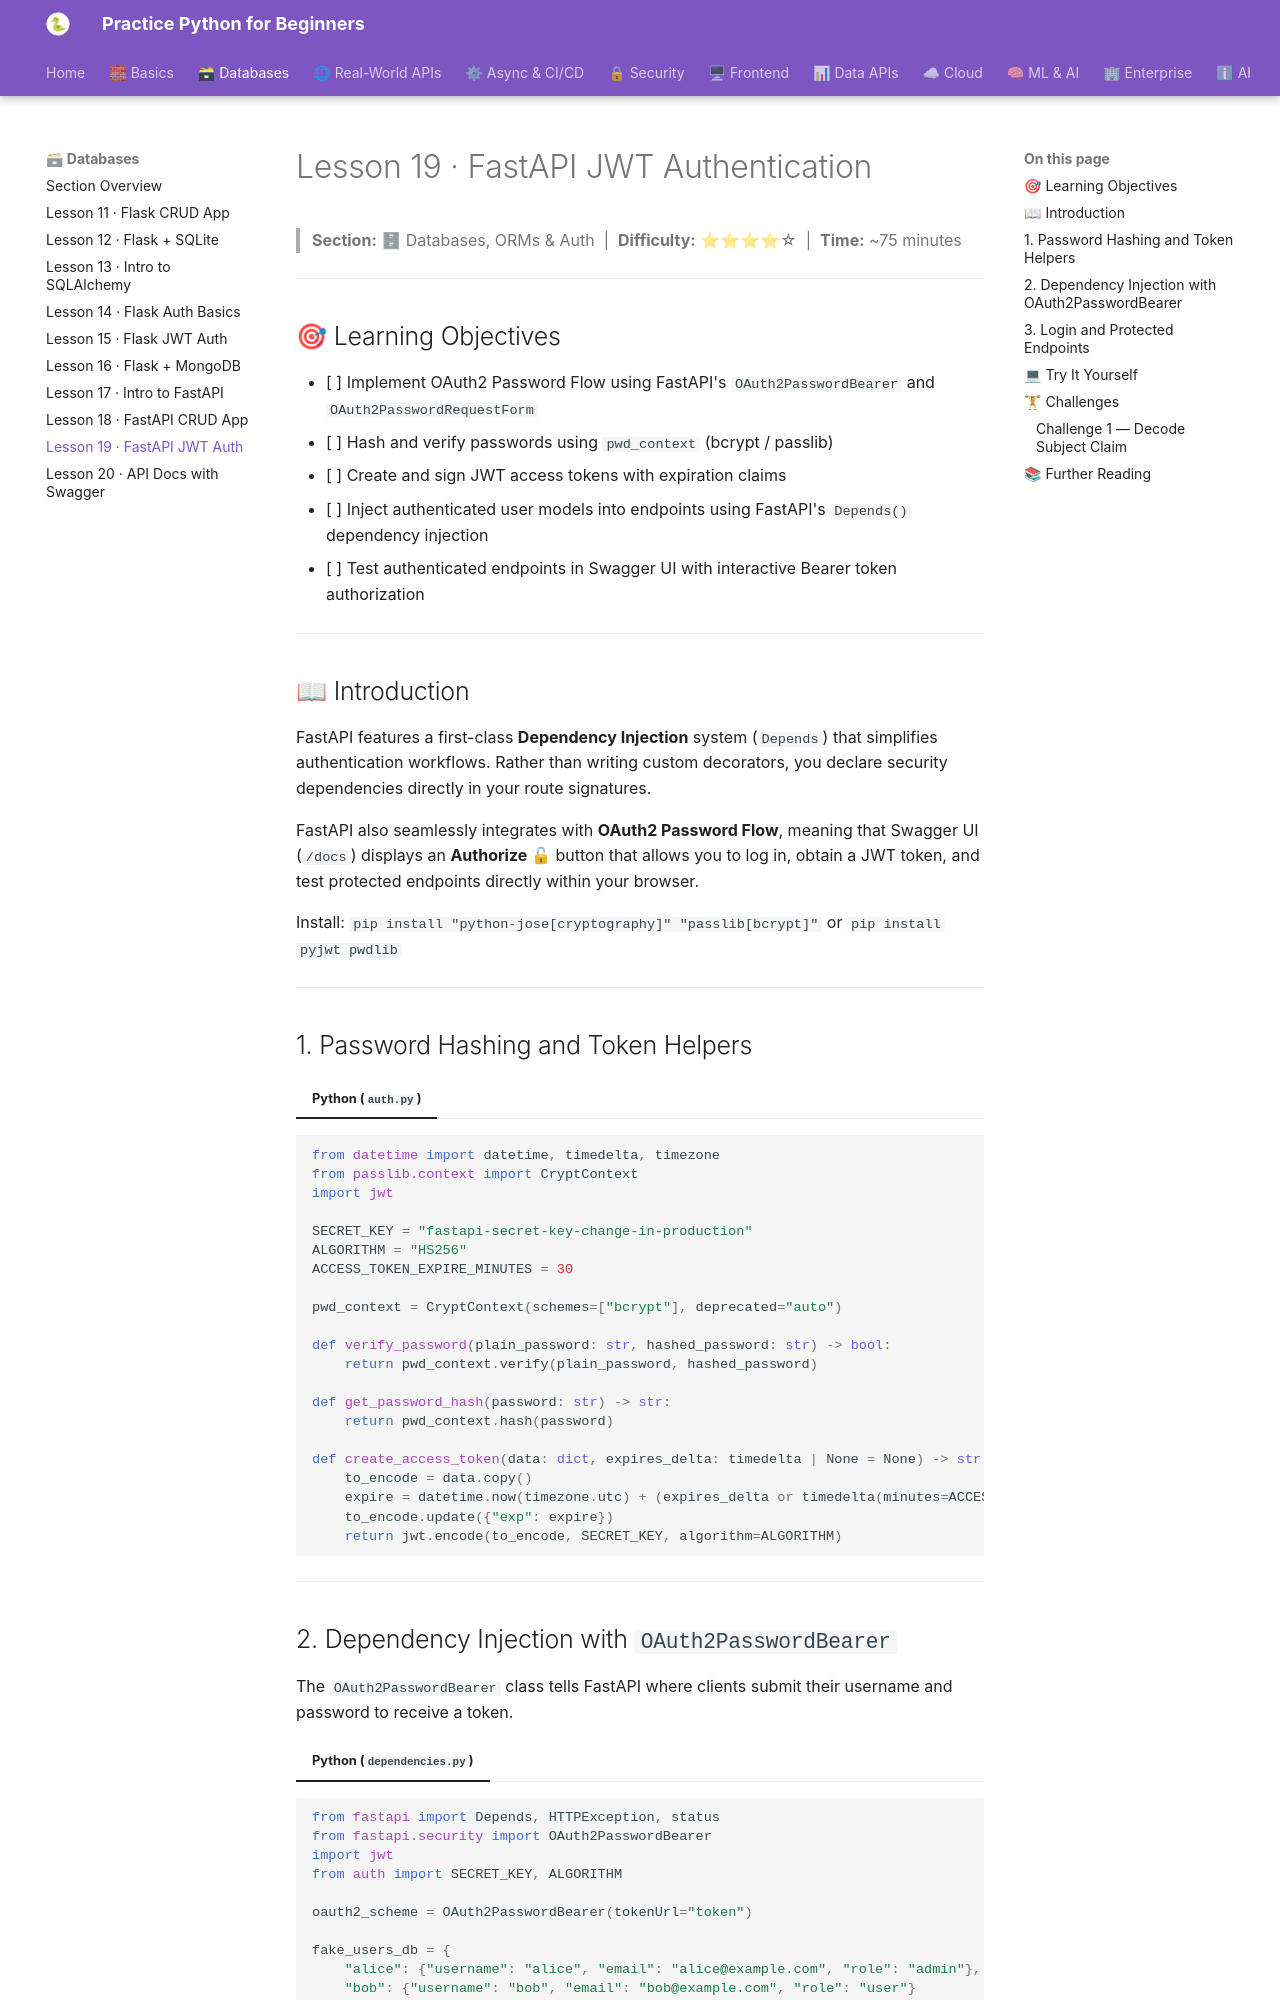

repository: practice-python-for-beginners/practice-python-for-beginners.github.io · page: 02-databases/19-fastapi-jwt-auth/index.html · generator: mkdocs

---
title: "Lesson 19 · FastAPI JWT Authentication"
description: "Master OAuth2 password flow and JWT authentication in FastAPI using Depends, passlib, OAuth2PasswordBearer, and token verification."
---

# Lesson 19 · FastAPI JWT Authentication

> **Section:** 🗄 Databases, ORMs & Auth &nbsp;|&nbsp; **Difficulty:** ⭐⭐⭐⭐☆ &nbsp;|&nbsp; **Time:** ~75 minutes

---

## 🎯 Learning Objectives

- [ ] Implement OAuth2 Password Flow using FastAPI's `OAuth2PasswordBearer` and `OAuth2PasswordRequestForm`
- [ ] Hash and verify passwords using `pwd_context` (bcrypt / passlib)
- [ ] Create and sign JWT access tokens with expiration claims
- [ ] Inject authenticated user models into endpoints using FastAPI's `Depends()` dependency injection
- [ ] Test authenticated endpoints in Swagger UI with interactive Bearer token authorization

---

## 📖 Introduction

FastAPI features a first-class **Dependency Injection** system (`Depends`) that simplifies authentication workflows. Rather than writing custom decorators, you declare security dependencies directly in your route signatures.

FastAPI also seamlessly integrates with **OAuth2 Password Flow**, meaning that Swagger UI (`/docs`) displays an **Authorize 🔓** button that allows you to log in, obtain a JWT token, and test protected endpoints directly within your browser.

Install: `pip install "python-jose[cryptography]" "passlib[bcrypt]"` or `pip install pyjwt pwdlib`

---

## 1. Password Hashing and Token Helpers

=== "Python (`auth.py`)"
```python
from datetime import datetime, timedelta, timezone
from passlib.context import CryptContext
import jwt

SECRET_KEY = "fastapi-secret-key-change-in-production"
ALGORITHM = "HS256"
ACCESS_TOKEN_EXPIRE_MINUTES = 30

pwd_context = CryptContext(schemes=["bcrypt"], deprecated="auto")

def verify_password(plain_password: str, hashed_password: str) -> bool:
    return pwd_context.verify(plain_password, hashed_password)

def get_password_hash(password: str) -> str:
    return pwd_context.hash(password)

def create_access_token(data: dict, expires_delta: timedelta | None = None) -> str:
    to_encode = data.copy()
    expire = datetime.now(timezone.utc) + (expires_delta or timedelta(minutes=ACCESS_TOKEN_EXPIRE_MINUTES))
    to_encode.update({"exp": expire})
    return jwt.encode(to_encode, SECRET_KEY, algorithm=ALGORITHM)
```

---
